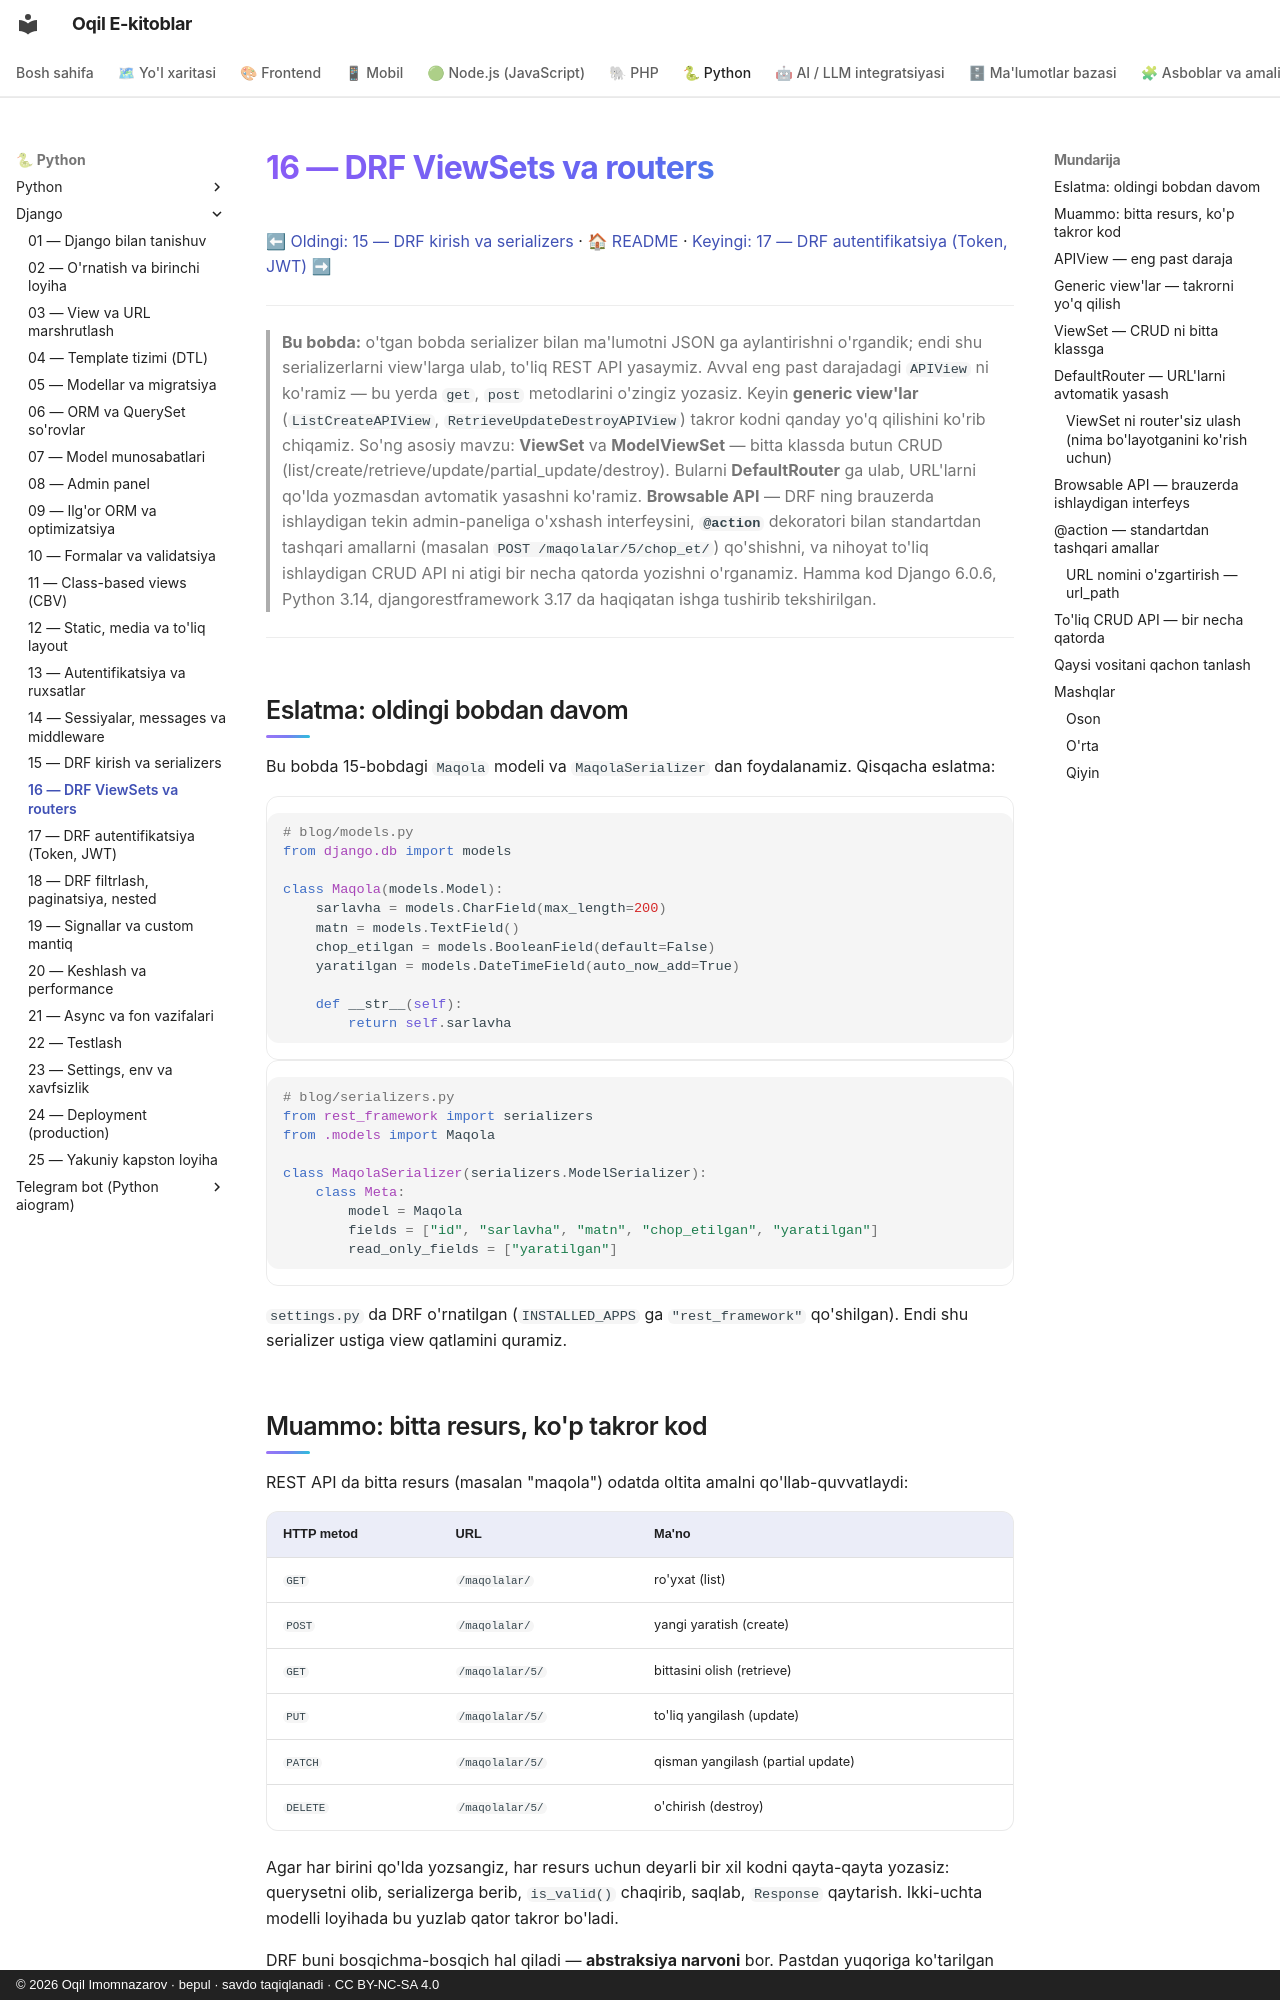

repository: iOqil/e-book · page: django/16-drf-viewsets-routers/index.html · generator: mkdocs · copyright: © 2026 Oqil Imomnazarov · bepul · savdo taqiqlanadi · CC BY-NC-SA 4.0

# 16 — DRF ViewSets va routers

[⬅ Oldingi: 15 — DRF kirish va serializers](./15-drf-serializers.md) · [🏠 README](./README.md) · [Keyingi: 17 — DRF autentifikatsiya (Token, JWT) ➡](./17-drf-auth.md)

---

> **Bu bobda:** o'tgan bobda serializer bilan ma'lumotni JSON ga aylantirishni o'rgandik; endi shu serializerlarni view'larga ulab, to'liq REST API yasaymiz. Avval eng past darajadagi `APIView` ni ko'ramiz — bu yerda `get`, `post` metodlarini o'zingiz yozasiz. Keyin **generic view'lar** (`ListCreateAPIView`, `RetrieveUpdateDestroyAPIView`) takror kodni qanday yo'q qilishini ko'rib chiqamiz. So'ng asosiy mavzu: **ViewSet** va **ModelViewSet** — bitta klassda butun CRUD (list/create/retrieve/update/partial_update/destroy). Bularni **DefaultRouter** ga ulab, URL'larni qo'lda yozmasdan avtomatik yasashni ko'ramiz. **Browsable API** — DRF ning brauzerda ishlaydigan tekin admin-paneliga o'xshash interfeysini, **`@action`** dekoratori bilan standartdan tashqari amallarni (masalan `POST /maqolalar/5/chop_et/`) qo'shishni, va nihoyat to'liq ishlaydigan CRUD API ni atigi bir necha qatorda yozishni o'rganamiz. Hamma kod Django 6.0.6, Python 3.14, djangorestframework 3.17 da haqiqatan ishga tushirib tekshirilgan.

---

## Eslatma: oldingi bobdan davom

Bu bobda 15-bobdagi `Maqola` modeli va `MaqolaSerializer` dan foydalanamiz. Qisqacha eslatma:

```python
# blog/models.py
from django.db import models

class Maqola(models.Model):
    sarlavha = models.CharField(max_length=200)
    matn = models.TextField()
    chop_etilgan = models.BooleanField(default=False)
    yaratilgan = models.DateTimeField(auto_now_add=True)

    def __str__(self):
        return self.sarlavha
```

```python
# blog/serializers.py
from rest_framework import serializers
from .models import Maqola

class MaqolaSerializer(serializers.ModelSerializer):
    class Meta:
        model = Maqola
        fields = ["id", "sarlavha", "matn", "chop_etilgan", "yaratilgan"]
        read_only_fields = ["yaratilgan"]
```

`settings.py` da DRF o'rnatilgan (`INSTALLED_APPS` ga `"rest_framework"` qo'shilgan). Endi shu serializer ustiga view qatlamini quramiz.
